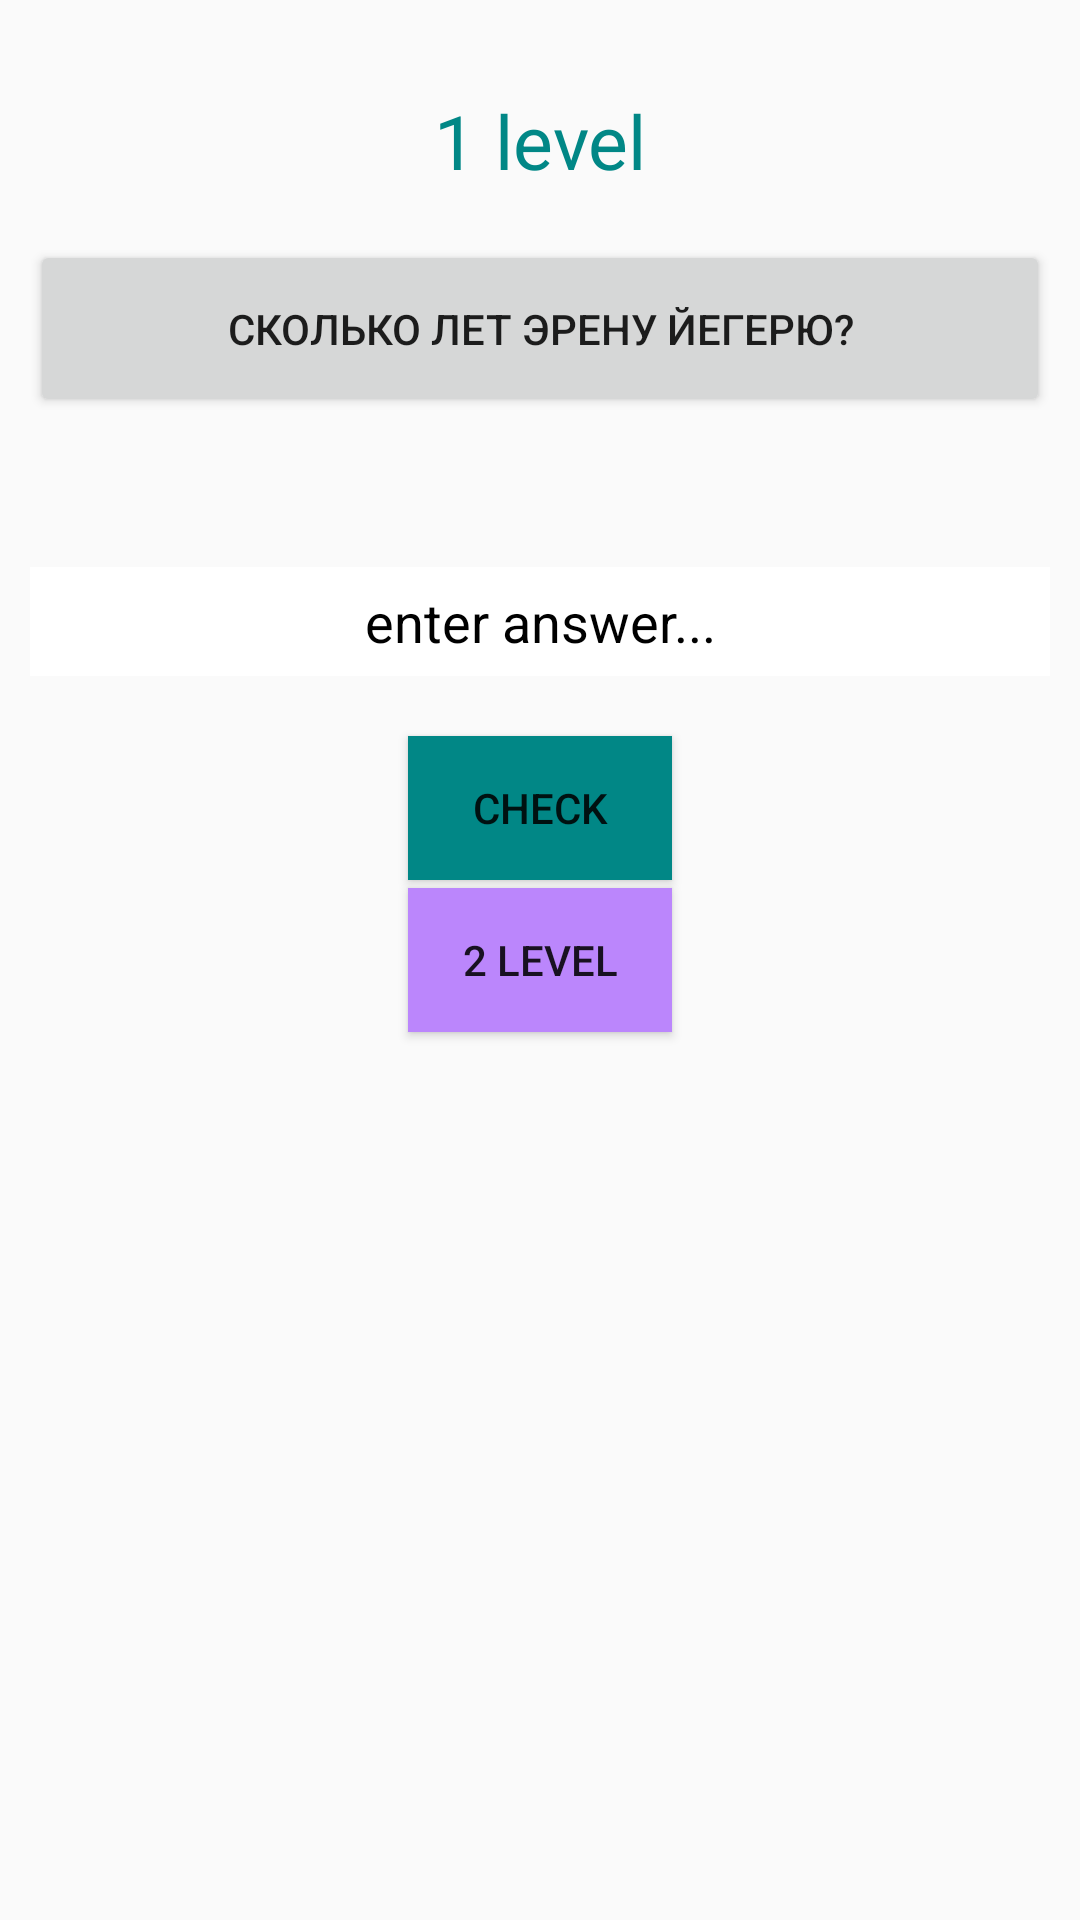

Layout XML and referenced resources for this Android screen:
<!-- AndroidManifest.xml: application theme Theme.Lesson8J2 -->
<!-- res/layout/activity_game_activity.xml -->
<?xml version="1.0" encoding="utf-8"?>
<androidx.constraintlayout.widget.ConstraintLayout xmlns:android="http://schemas.android.com/apk/res/android"
    xmlns:app="http://schemas.android.com/apk/res-auto"
    xmlns:tools="http://schemas.android.com/tools"
    android:layout_width="match_parent"
    android:layout_height="match_parent"
    android:background="@drawable/chto"
    android:padding="10dp"
    tools:context=".game_activity">
    <TextView
        android:id="@+id/textView1"
        android:layout_width="match_parent"
        android:layout_height="wrap_content"
        android:text="1 level"
        android:textSize="25dp"
        android:padding="10dp"
        android:textColor="@color/teal_700"
        android:textAlignment="center"
        app:layout_constraintTop_toTopOf="parent"
        android:layout_marginTop="10dp"
        />

    <Button
        android:id="@+id/btn_guess1"
        android:layout_width="match_parent"
        android:layout_height="wrap_content"
        android:padding="20dp"
        android:layout_marginTop="70dp"
        android:text="сколько лет Эрену Йегерю?"
        app:layout_constraintTop_toTopOf="parent"
        app:layout_constraintStart_toStartOf="parent"
        app:layout_constraintEnd_toEndOf="parent"
        app:layout_constraintTop_toBottomOf="@+id/textView1"
/>
    <EditText
        android:id="@+id/edTXT"
        android:layout_width="match_parent"
        android:layout_height="wrap_content"
        android:background="@color/white"
        app:layout_constraintTop_toBottomOf="@+id/btn_guess1"
        android:layout_marginTop="50dp"
        app:layout_constraintStart_toStartOf="parent"
        app:layout_constraintEnd_toEndOf="parent"
        android:textSize="18dp"
        android:hint="enter answer..."
        android:textColorHint="@color/black"
        android:textAlignment="center"
        android:padding="6dp"/>
    <Button
        android:id="@+id/check_button"
        android:layout_width="wrap_content"
        android:layout_height="wrap_content"
        android:background="@color/teal_700"
        android:text="check"
        android:layout_marginTop="20dp"
        app:layout_constraintTop_toBottomOf="@+id/edTXT"
        app:layout_constraintStart_toStartOf="parent"
        app:layout_constraintEnd_toEndOf="parent"
        />
    <Button
        android:onClick="game2level"
        android:id="@+id/level2_btn"
        android:layout_width="wrap_content"
        android:layout_height="wrap_content"
        android:background="@color/purple_200"
        android:text="2 level"
        app:layout_constraintBottom_toBottomOf="parent"
        app:layout_constraintStart_toStartOf="parent"
        app:layout_constraintEnd_toEndOf="parent"
        app:layout_constraintTop_toTopOf="parent"
        />
</androidx.constraintlayout.widget.ConstraintLayout>
<!-- resources referenced by this layout -->
<resources>
  <style name="Theme.Lesson8J2" parent="Theme.MaterialComponents.DayNight.NoActionBar.Bridge">
          
          <item name="colorPrimary">@color/purple_500</item>
          <item name="colorPrimaryVariant">@color/purple_700</item>
          <item name="colorOnPrimary">@color/white</item>
          
          <item name="colorSecondary">@color/teal_200</item>
          <item name="colorSecondaryVariant">@color/teal_700</item>
          <item name="colorOnSecondary">@color/black</item>
          
          <item name="android:statusBarColor" tools:targetApi="l">?attr/colorPrimaryVariant</item>
          
      </style>
  <!-- not gathered from this repository: default colours our renderer supplied (Android Studio template values) -->
  <color name="purple_200">#FFBB86FC</color>
  <color name="purple_500">#FF6200EE</color>
  <color name="purple_700">#FF3700B3</color>
  <color name="teal_200">#FF03DAC5</color>
  <color name="teal_700">#FF018786</color>
  <color name="black">#FF000000</color>
  <color name="white">#FFFFFFFF</color>
</resources>
